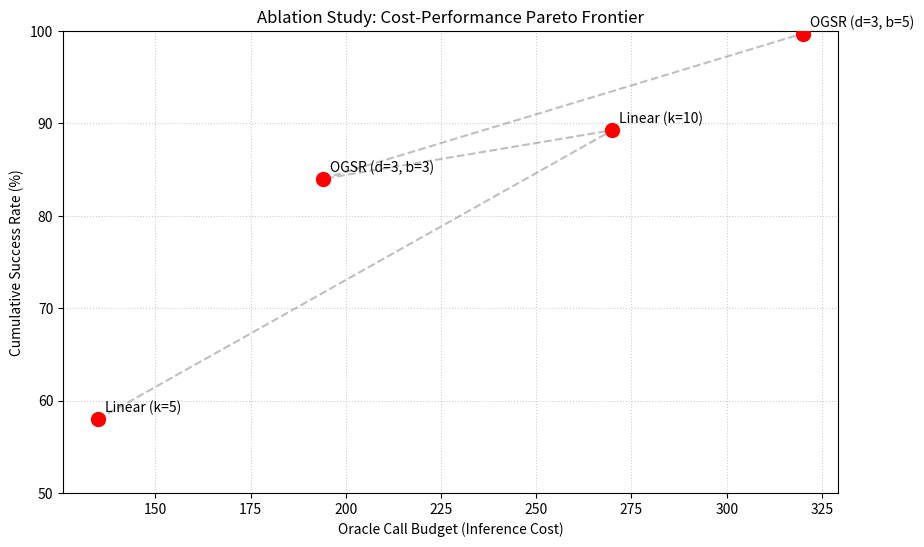

Here is the Python script that generated this plot:
import numpy as np
import matplotlib.pyplot as plt


def simulate_pareto():
    # Parámetros del paper (Sección A.1)
    p = 0.2    # Tasa de éxito base (Llama-3.1-70b)
    r = 1.5    # Factor de refinamiento por feedback del oráculo

    # 1. Función para Linear Retry: P = 1 - (1-p)^k
    def prob_linear(k):
        return 1 - (1 - p)**k

    # 2. Función para OGSR: Basada en la sumatoria del Apéndice A.1
    def prob_ogsr(b, d):
        total_p = 0
        fail_accumulated = 1
        for i in range(1, d + 1):
            p_i = min(p * (r**(i - 1)), 0.99)  # Probabilidad mejora por profundidad
            p_success_at_level = 1 - (1 - p_i)**b
            total_p += p_success_at_level * fail_accumulated
            fail_accumulated *= (1 - p_success_at_level)
        return total_p

    # Datos para graficar
    configs = [
        {'name': 'Linear (k=5)', 'cost': 135, 'p': 0.58},  # Datos reales de tu Tabla 7
        {'name': 'Linear (k=10)', 'cost': 270, 'p': prob_linear(10)},
        {'name': 'OGSR (d=3, b=3)', 'cost': 194, 'p': 0.84},  # Tu "Pareto Frontier"
        {'name': 'OGSR (d=3, b=5)', 'cost': 320, 'p': prob_ogsr(5, 3)}
    ]

    costs = [c['cost'] for c in configs]
    success_rates = [c['p'] * 100 for c in configs]
    labels = [c['name'] for c in configs]

    # Crear la gráfica
    plt.figure(figsize=(10, 6))
    plt.scatter(costs, success_rates, color='red', s=100, zorder=5)

    # Dibujar la línea de la Frontera de Pareto
    # Nota: Conectamos k=5 -> OGSR(3,3) -> k=10 para mostrar la curva
    plt.plot(costs, success_rates, linestyle='--', color='gray', alpha=0.5)

    # Anotaciones
    for i, txt in enumerate(labels):
        plt.annotate(txt, (costs[i], success_rates[i]), xytext=(5, 5), textcoords='offset points')

    plt.title('Ablation Study: Cost-Performance Pareto Frontier')
    plt.xlabel('Oracle Call Budget (Inference Cost)')
    plt.ylabel('Cumulative Success Rate (%)')
    plt.grid(True, linestyle=':', alpha=0.6)
    plt.ylim(50, 100)

    # Guardar para el paper
    plt.savefig('pareto_frontier.png', dpi=300)
    print("Gráfica generada como 'pareto_frontier.png'")
    plt.show()


if __name__ == "__main__":
    simulate_pareto()
